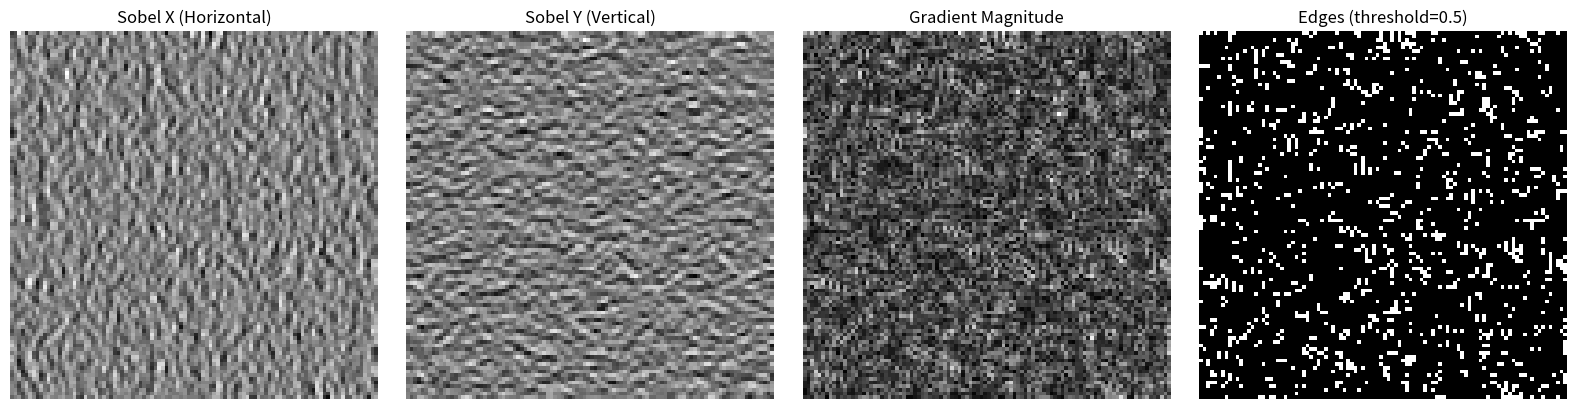

Write Python code to recreate this figure.
"""
This code implements a Sobel filter for edge detection in images. It supports both grayscale
and RGB images, automatically converting RGB images to grayscale before applying the filter.
The Sobel filter computes horizontal and vertical gradients, as well as the gradient magnitude,
to detect edges in the image. Additional functionality includes:

- Convolution is handled using scipy's optimized 2D convolution.
- Edge detection with optional thresholding.
- Results can be visualized and saved to files.

Usage Example:
    image = np.random.rand(100, 100, 3)  # Example random image
    sobel = SobelFilter(image)
    grad_x, grad_y, magnitude = sobel.compute_gradients()
    sobel.visualize_results(grad_x, grad_y, magnitude, threshold=0.5)
    sobel.save_results(grad_x, grad_y, magnitude, "output")"""
import numpy as np
from scipy import signal
import matplotlib.pyplot as plt
from typing import Tuple, Optional


class SobelFilter:
    def __init__(self, image: np.ndarray):
        """
        Initialize the SobelFilter class with an image.

        Args:
            image: Input image (grayscale or RGB), 2D or 3D array

        Raises:
            ValueError: If image format is invalid
        """
        if not isinstance(image, np.ndarray):
            raise ValueError("Input must be a numpy array")

        if len(image.shape) not in [2, 3]:
            raise ValueError("Image must be 2D or 3D array")

        # Convert to float32 for better memory efficiency
        image = image.astype(np.float32)

        # Check if the image is RGB (3D array)
        if len(image.shape) == 3 and image.shape[2] == 3:
            self.image = self.rgb_to_grayscale(image)
        else:
            self.image = image

        self.sobel_x = np.array([[-1, 0, 1],
                                 [-2, 0, 2],
                                 [-1, 0, 1]], dtype=np.float32)

        self.sobel_y = np.array([[-1, -2, -1],
                                 [0, 0, 0],
                                 [1, 2, 1]], dtype=np.float32)

    def rgb_to_grayscale(self, image: np.ndarray) -> np.ndarray:
        """Convert RGB image to grayscale using standard weights."""
        return np.dot(image[..., :3], [0.299, 0.587, 0.114])

    def apply_convolution(self, kernel: np.ndarray) -> np.ndarray:
        """Apply convolution using scipy's optimized implementation."""
        return signal.convolve2d(self.image, kernel, mode='same', boundary='symm')

    def compute_gradients(self) -> Tuple[np.ndarray, np.ndarray, np.ndarray]:
        """Compute gradients and magnitude."""
        grad_x = self.apply_convolution(self.sobel_x)
        grad_y = self.apply_convolution(self.sobel_y)
        grad_magnitude = np.hypot(grad_x, grad_y)  # More numerically stable than np.sqrt(x**2 + y**2)
        return grad_x, grad_y, grad_magnitude

    def get_edges(self, threshold: float = 0.5) -> np.ndarray:
        """
        Get binary edge image using threshold.

        Args:
            threshold: Value between 0 and 1 for edge detection sensitivity
        """
        _, _, magnitude = self.compute_gradients()
        # Normalize and threshold
        normalized = magnitude / magnitude.max()
        return (normalized > threshold).astype(np.uint8) * 255

    def save_results(self, grad_x: np.ndarray, grad_y: np.ndarray,
                     grad_magnitude: np.ndarray, file_prefix: str):
        """Save results with error handling."""
        try:
            for name, data in [("x", grad_x), ("y", grad_y), ("magnitude", grad_magnitude)]:
                filename = f"{file_prefix}_sobel_{name}.txt"
                np.savetxt(filename, data, fmt='%.2f')
        except IOError as e:
            print(f"Error saving files: {e}")

    def visualize_results(self, grad_x: np.ndarray, grad_y: np.ndarray,
                          grad_magnitude: np.ndarray, threshold: Optional[float] = None):
        """Visualize results with optional thresholded edges."""
        fig, axes = plt.subplots(1, 4 if threshold else 3, figsize=(16 if threshold else 12, 4))

        images = [
            (grad_x, 'Sobel X (Horizontal)'),
            (grad_y, 'Sobel Y (Vertical)'),
            (grad_magnitude, 'Gradient Magnitude')
        ]

        if threshold:
            edges = self.get_edges(threshold)
            images.append((edges, f'Edges (threshold={threshold})'))

        for ax, (img, title) in zip(axes, images):
            ax.imshow(img, cmap='gray')
            ax.set_title(title)
            ax.axis('off')

        plt.tight_layout()
        plt.show()


if __name__ == "__main__":
    # Example usage with error handling
    try:
        image = np.random.rand(100, 100, 3)  # Example random image
        sobel = SobelFilter(image)
        grad_x, grad_y, magnitude = sobel.compute_gradients()

        # Visualize with thresholded edges
        sobel.visualize_results(grad_x, grad_y, magnitude, threshold=0.5)

        # Save results
        sobel.save_results(grad_x, grad_y, magnitude, "output")

    except Exception as e:
        print(f"Error processing image: {e}")
